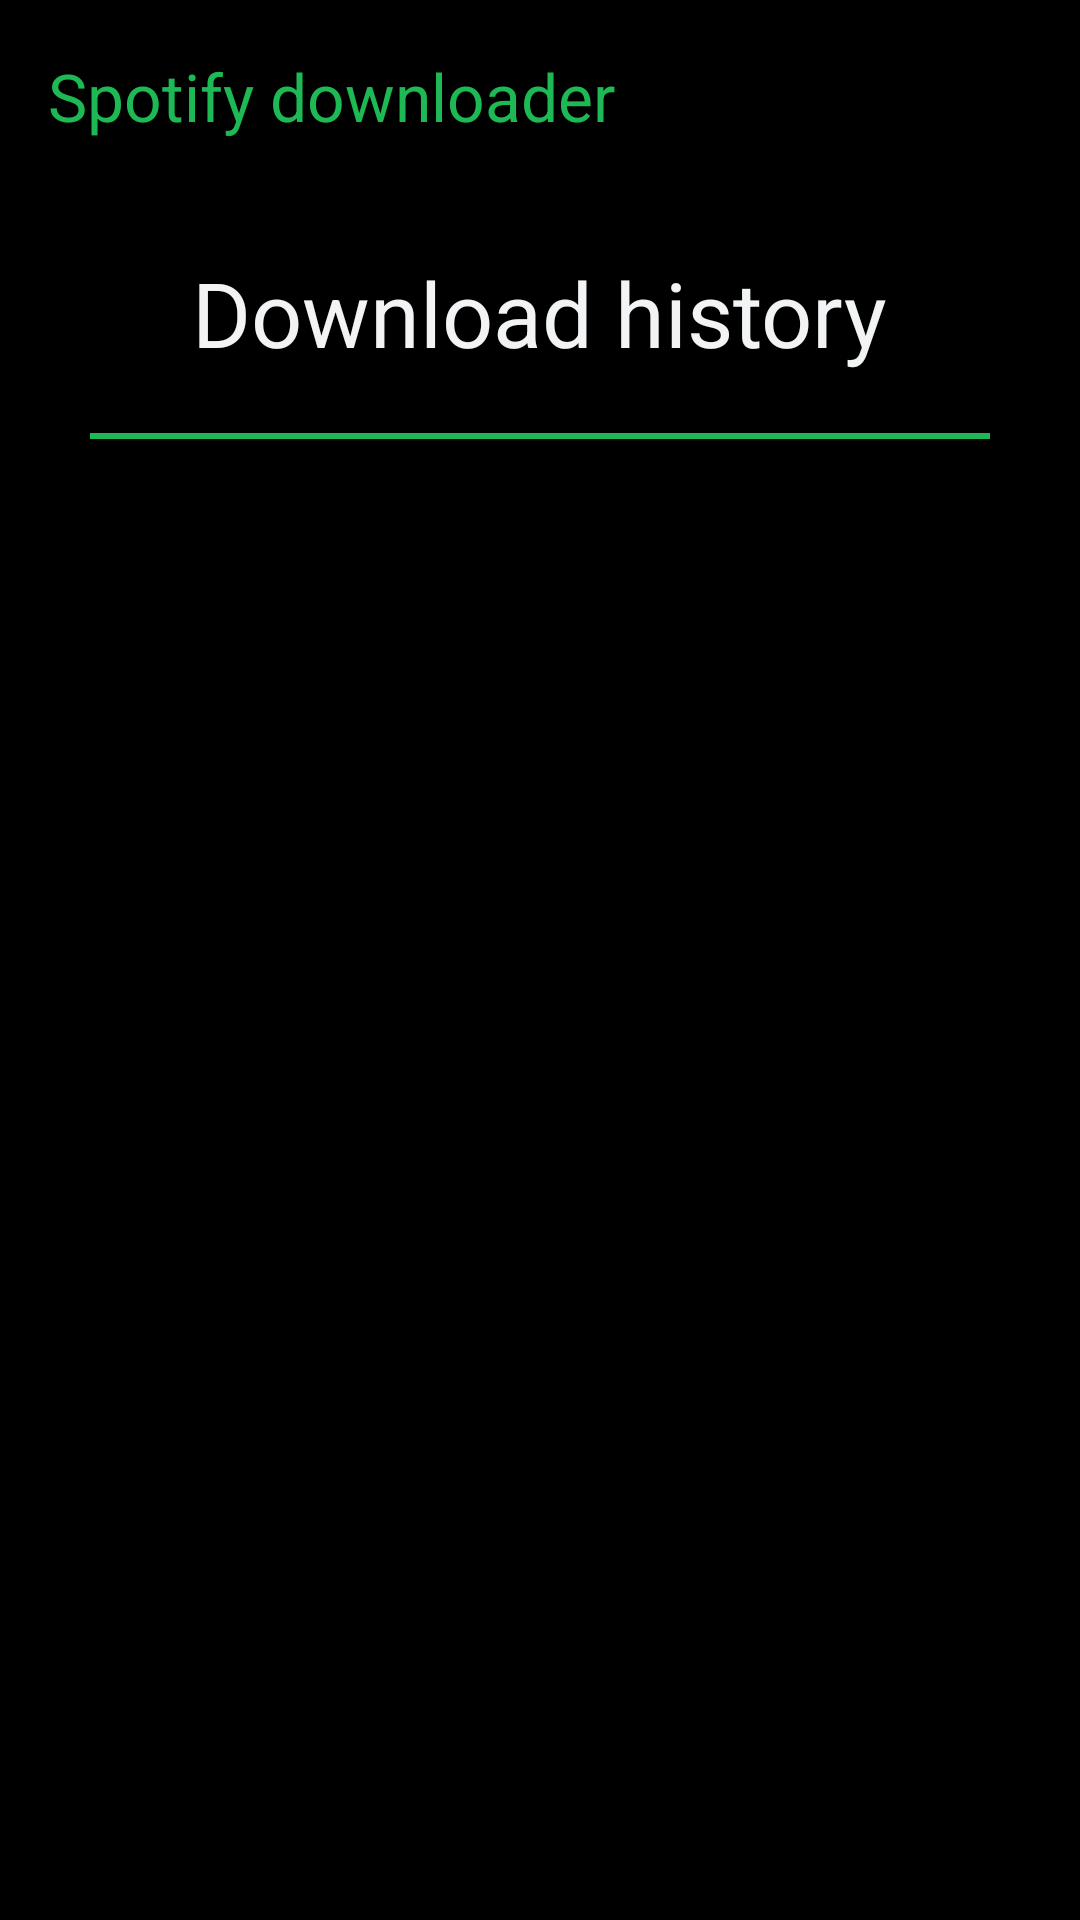

Layout XML and referenced resources for this Android screen:
<!-- AndroidManifest.xml: application theme Theme.SpotifyPlaylistDownloader -->
<!-- res/layout/fragment_download_history.xml -->
<?xml version="1.0" encoding="utf-8"?>
<RelativeLayout xmlns:android="http://schemas.android.com/apk/res/android"
    xmlns:tools="http://schemas.android.com/tools"
    android:layout_width="match_parent"
    android:layout_height="match_parent"
    xmlns:app="http://schemas.android.com/apk/res-auto"
    tools:context=".DownloadHistoryFragment">

    <androidx.appcompat.widget.Toolbar
        android:id="@+id/toolbarHistory"
        android:layout_width="match_parent"
        android:layout_height="?actionBarSize"
        android:background="@color/black"
        app:title="Spotify downloader"
        app:titleTextColor="@color/green"
        />




    
    <androidx.core.widget.NestedScrollView
        android:layout_width="match_parent"
        android:layout_height="match_parent"
        android:background="@color/black"
        android:layout_below="@id/toolbarHistory"
        >

        <LinearLayout
            android:layout_width="match_parent"
            android:layout_height="wrap_content"
            android:orientation="vertical">

            <TextView
                android:id="@+id/historyTitle"
                android:layout_width="wrap_content"
                android:layout_height="wrap_content"
                android:text="Download history"
                android:textSize="30dp"
                android:layout_gravity="center"
                android:layout_marginVertical="20dp"
                android:textColor="@color/white"
                />

            <View
                android:layout_width="300dp"
                android:layout_height="2dp"
                android:background="@color/green"
                android:layout_marginHorizontal="0dp"
                android:layout_gravity="center"
                />

            <androidx.recyclerview.widget.RecyclerView
                android:id="@+id/recyclerViewHistory"
                android:layout_width="match_parent"
                android:layout_height="wrap_content"
                android:nestedScrollingEnabled="false"
                app:layoutManager="androidx.recyclerview.widget.LinearLayoutManager"
                android:layout_gravity="center"
                android:layout_marginVertical="20dp"
                android:layout_marginHorizontal="10dp"
                />

        </LinearLayout>

    </androidx.core.widget.NestedScrollView>

</RelativeLayout>
<!-- resources referenced by this layout -->
<resources>
  <color name="black">#FF000000</color>
  <color name="green">#1db954</color>
  <color name="white">#f1f3f4</color>
  <style name="Theme.SpotifyPlaylistDownloader" parent="Base.Theme.SpotifyPlaylistDownloader" />
  <style name="Base.Theme.SpotifyPlaylistDownloader" parent="Theme.Material3.DayNight.NoActionBar">
          
          
      </style>
</resources>
